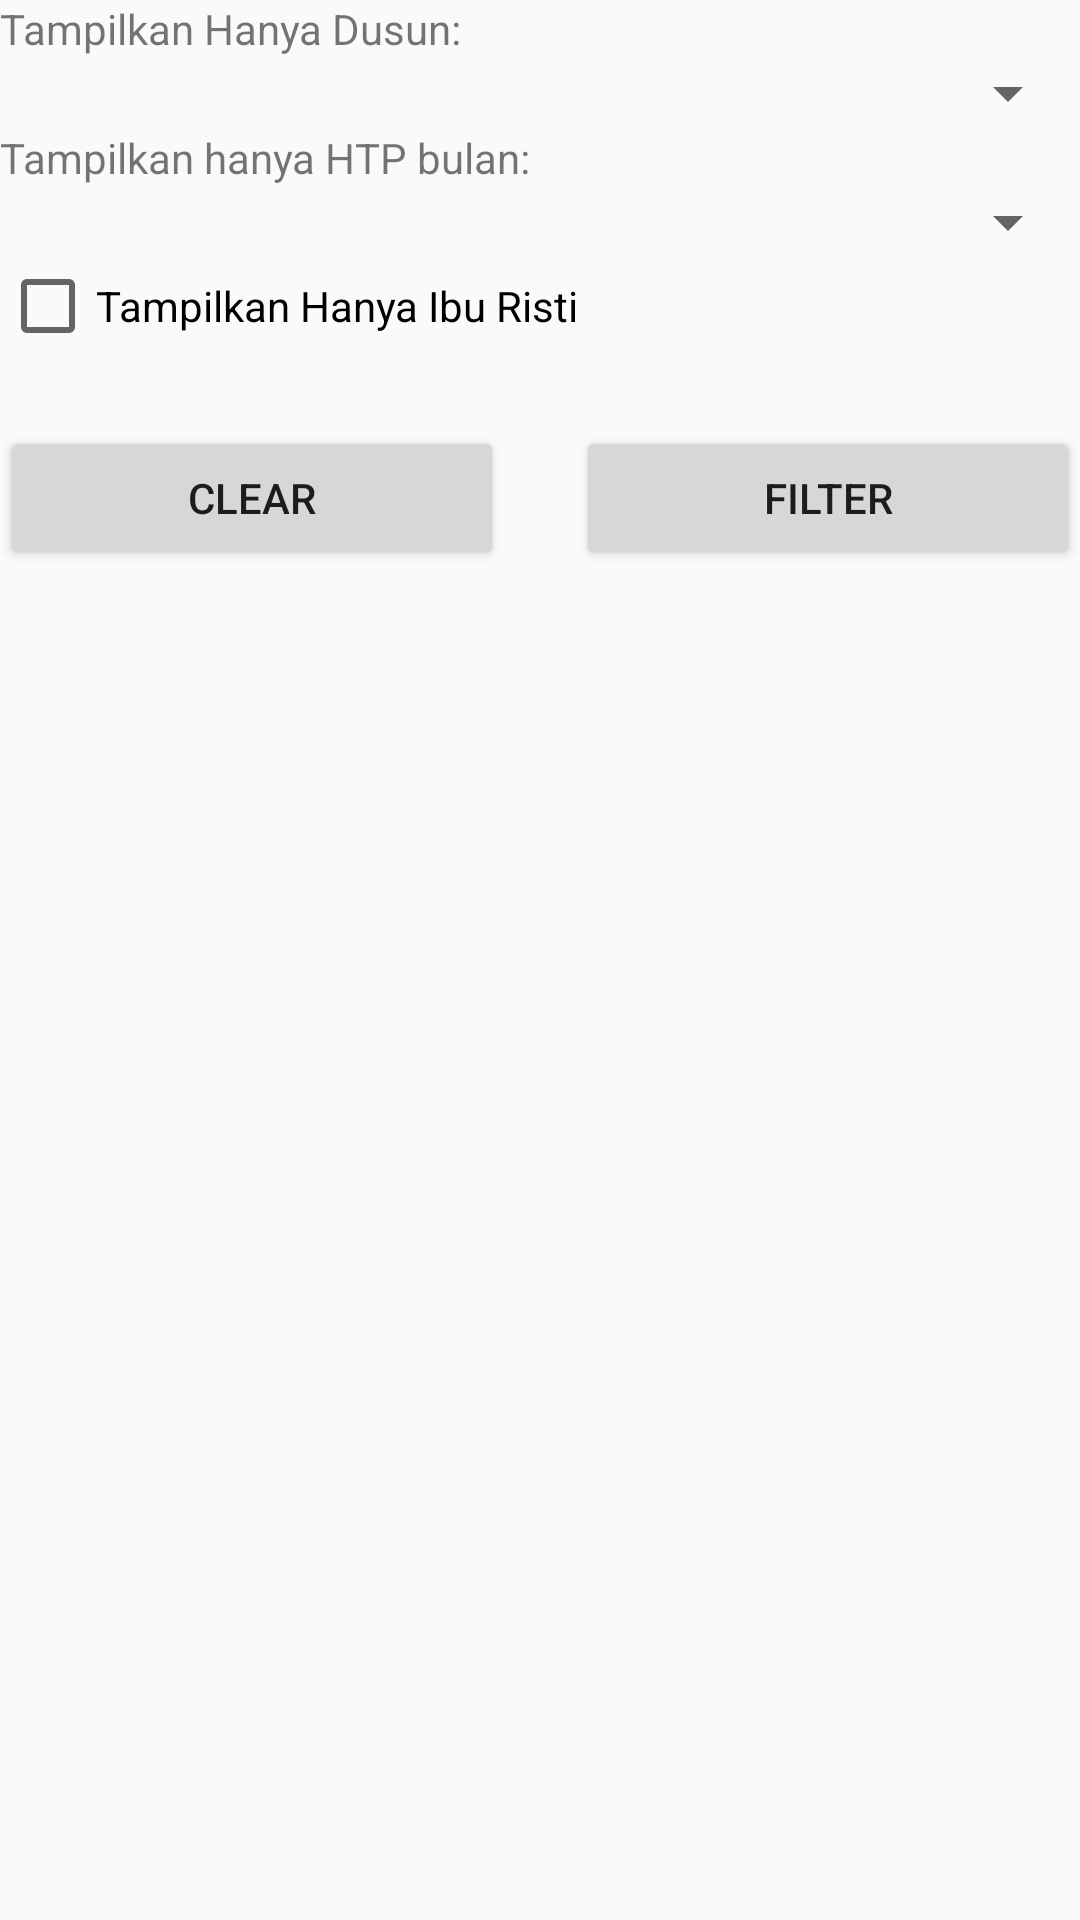

This screen was rendered from an Android layout file. Write that file and the resources it references.
<!-- AndroidManifest.xml: application theme AppThemeCustomized -->
<!-- res/layout/content_filter.xml -->
<?xml version="1.0" encoding="utf-8"?>

<LinearLayout xmlns:android="http://schemas.android.com/apk/res/android"
    xmlns:app="http://schemas.android.com/apk/res-auto"
    xmlns:tools="http://schemas.android.com/tools"
    android:layout_width="match_parent"
    android:layout_height="wrap_content"
    android:layout_margin="15dp"
    android:gravity="right"
    android:orientation="vertical"
    app:layout_behavior="@string/appbar_scrolling_view_behavior"
    tools:context=".Utils.FilterActivity"
    tools:showIn="@layout/activity_filter">

    <TextView
        android:id="@+id/filter1textView"
        android:layout_width="match_parent"
        android:layout_height="wrap_content"
        android:text="Tampilkan Hanya Dusun:" />

    <Spinner
        android:id="@+id/filter_by_dusun"
        android:layout_width="match_parent"
        android:layout_height="wrap_content" />

    <TextView
        android:id="@+id/filter2textview"
        android:layout_width="match_parent"
        android:layout_height="wrap_content"
        android:text="Tampilkan hanya HTP bulan:" />

    <Spinner
        android:id="@+id/filter_by_HTP"
        android:layout_width="match_parent"
        android:layout_height="wrap_content" />

    <CheckBox
        android:id="@+id/filter_check"
        android:layout_width="match_parent"
        android:layout_height="wrap_content"
        android:text="Tampilkan Hanya Ibu Risti" />

    <LinearLayout
        android:layout_width="match_parent"
        android:layout_height="wrap_content"
        android:layout_marginTop="24dp"
        android:gravity="left|right"
        android:orientation="horizontal">

        <Button
            android:id="@+id/filter_clear"
            android:layout_width="wrap_content"
            android:layout_height="wrap_content"
            android:layout_marginRight="12dp"
            android:layout_weight="1"
            android:text="clear" />

        <Button
            android:id="@+id/filter_button"
            android:layout_width="wrap_content"
            android:layout_height="wrap_content"
            android:layout_marginLeft="12dp"
            android:layout_marginTop="0dp"
            android:layout_weight="1"
            android:text="filter" />

    </LinearLayout>

</LinearLayout>
<!-- res/layout/activity_filter.xml (included above) -->
<?xml version="1.0" encoding="utf-8"?>

<android.support.design.widget.CoordinatorLayout xmlns:android="http://schemas.android.com/apk/res/android"
    xmlns:app="http://schemas.android.com/apk/res-auto"
    xmlns:tools="http://schemas.android.com/tools"
    android:layout_width="match_parent"
    android:layout_height="match_parent"
    tools:context=".Utils.FilterActivity">

    <include layout="@layout/content_filter" />

</android.support.design.widget.CoordinatorLayout>
<!-- resources referenced by this layout -->
<resources>
  <style name="AppThemeCustomized" parent="Theme.AppCompat.Light.DarkActionBar">
          
          <item name="colorPrimary">@color/colorPrimary</item>
          <item name="colorPrimaryDark">@color/colorPrimaryDark</item>
          <item name="colorAccent">@color/colorAccent</item>
          <item name="windowActionBar">false</item>
          <item name="windowNoTitle">true</item>
      </style>
  <color name="colorPrimary">#3F51B5</color>
  <color name="colorPrimaryDark">#303F9F</color>
  <color name="colorAccent">#FF4081</color>
</resources>
